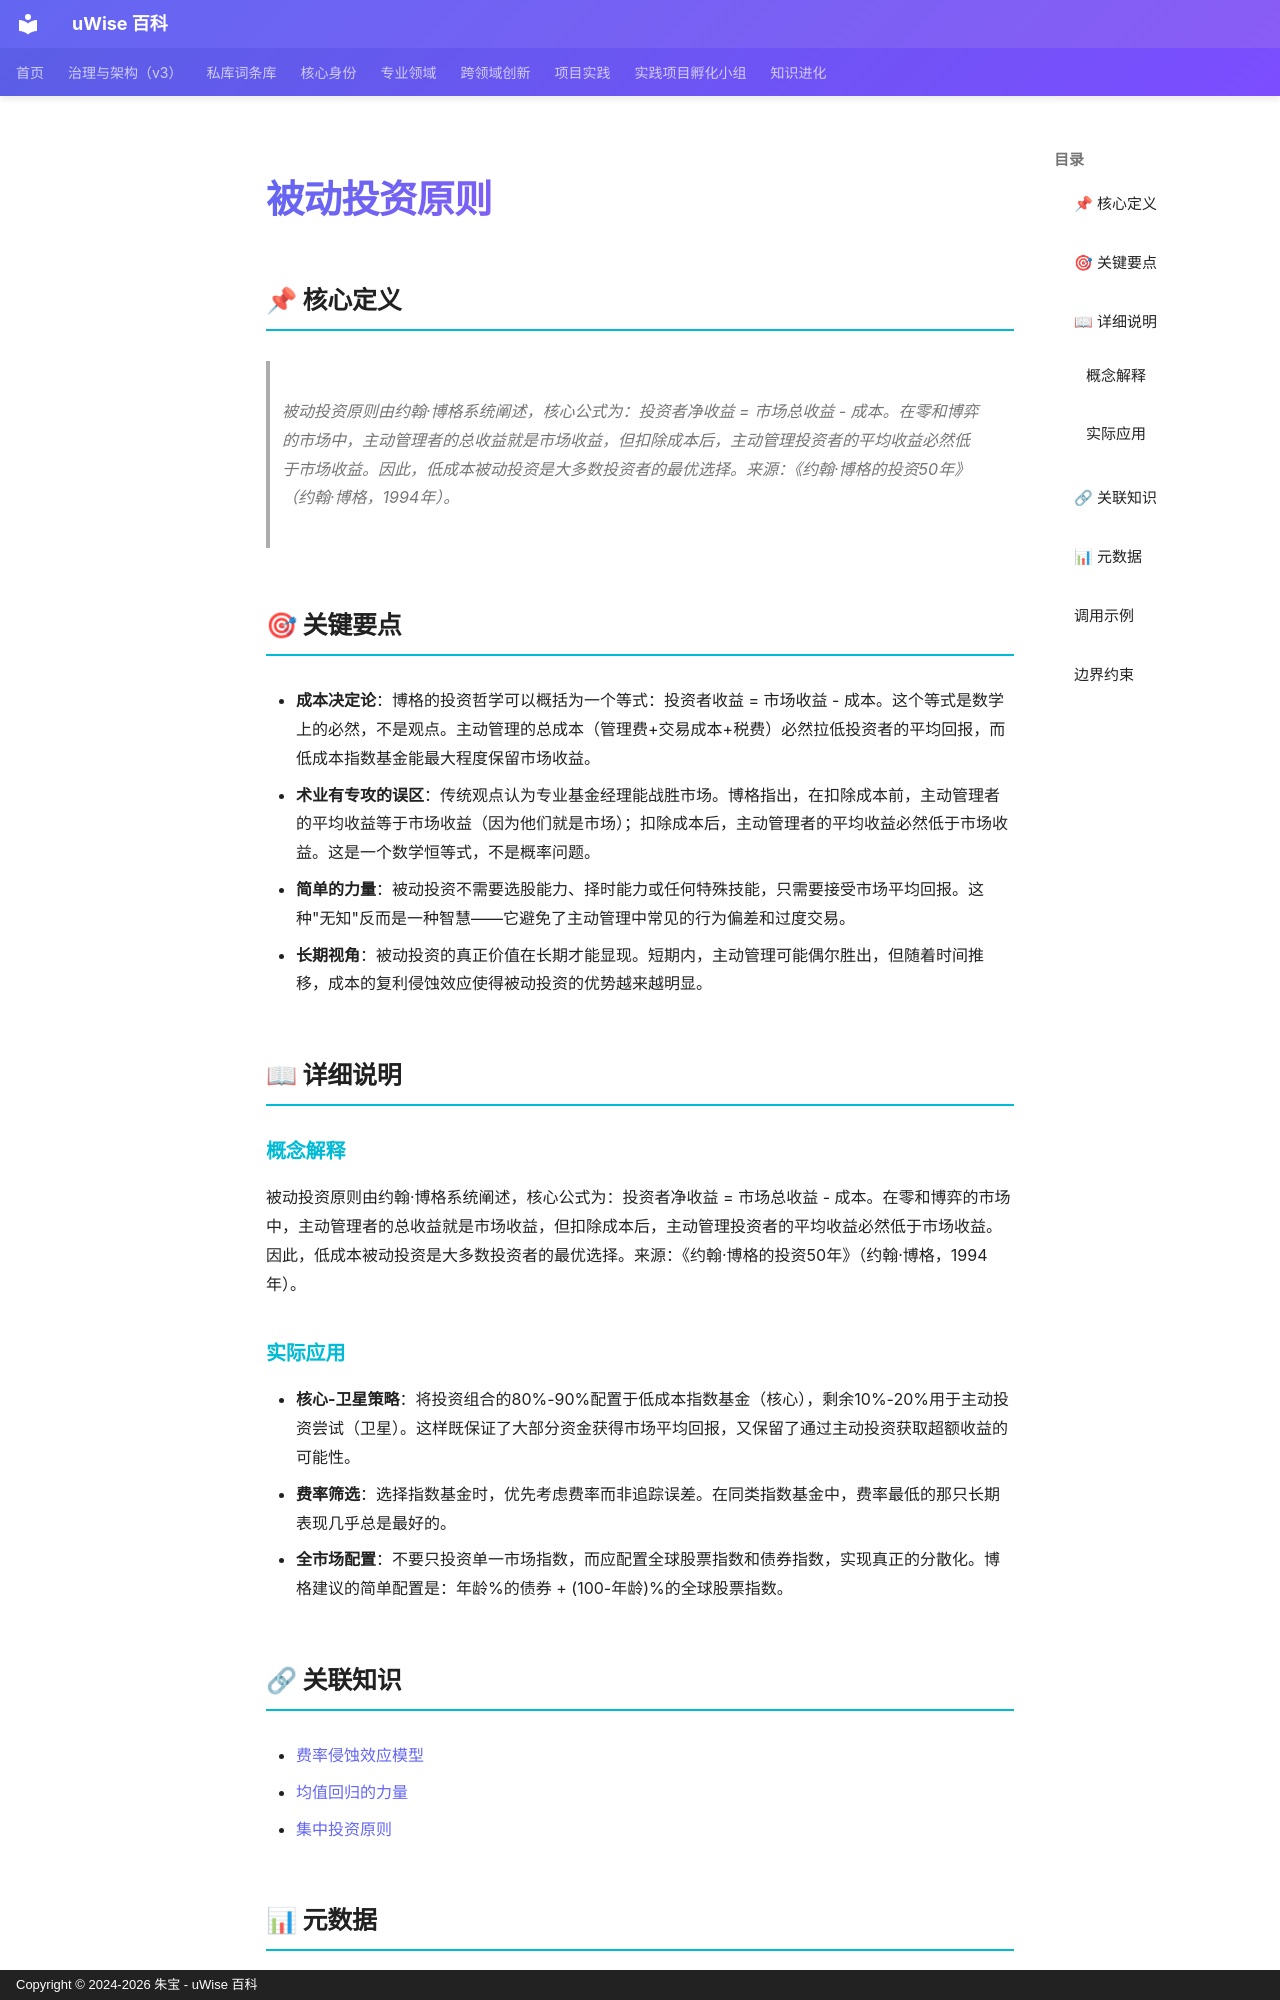

repository: zhubao315/uWise · page: vault-encyclopedia/md-03b56ca7/index.html · generator: mkdocs · copyright: Copyright © 2024-2026 朱宝 - uWise 百科

---
title: "被动投资原则"
description: "被动投资原则由约翰·博格系统阐述，核心公式为：投资者净收益 = 市场总收益 - 成本。在零和博弈的市场中，主动管理者的总收益就是市场收益，但扣除成本后，主动管理投资者的平均收益必然低于市场收益。因此，低成本被动投资是大多数投资者的最优选择。来源：《约翰·博格的投资50年》（约翰·博格，1994年）。"
---

# 被动投资原则

## 📌 核心定义

> 被动投资原则由约翰·博格系统阐述，核心公式为：投资者净收益 = 市场总收益 - 成本。在零和博弈的市场中，主动管理者的总收益就是市场收益，但扣除成本后，主动管理投资者的平均收益必然低于市场收益。因此，低成本被动投资是大多数投资者的最优选择。来源：《约翰·博格的投资50年》（约翰·博格，1994年）。

## 🎯 关键要点

- **成本决定论**：博格的投资哲学可以概括为一个等式：投资者收益 = 市场收益 - 成本。这个等式是数学上的必然，不是观点。主动管理的总成本（管理费+交易成本+税费）必然拉低投资者的平均回报，而低成本指数基金能最大程度保留市场收益。
- **术业有专攻的误区**：传统观点认为专业基金经理能战胜市场。博格指出，在扣除成本前，主动管理者的平均收益等于市场收益（因为他们就是市场）；扣除成本后，主动管理者的平均收益必然低于市场收益。这是一个数学恒等式，不是概率问题。
- **简单的力量**：被动投资不需要选股能力、择时能力或任何特殊技能，只需要接受市场平均回报。这种"无知"反而是一种智慧——它避免了主动管理中常见的行为偏差和过度交易。
- **长期视角**：被动投资的真正价值在长期才能显现。短期内，主动管理可能偶尔胜出，但随着时间推移，成本的复利侵蚀效应使得被动投资的优势越来越明显。

## 📖 详细说明

### 概念解释
被动投资原则由约翰·博格系统阐述，核心公式为：投资者净收益 = 市场总收益 - 成本。在零和博弈的市场中，主动管理者的总收益就是市场收益，但扣除成本后，主动管理投资者的平均收益必然低于市场收益。因此，低成本被动投资是大多数投资者的最优选择。来源：《约翰·博格的投资50年》（约翰·博格，1994年）。


### 实际应用

- **核心-卫星策略**：将投资组合的80%-90%配置于低成本指数基金（核心），剩余10%-20%用于主动投资尝试（卫星）。这样既保证了大部分资金获得市场平均回报，又保留了通过主动投资获取超额收益的可能性。
- **费率筛选**：选择指数基金时，优先考虑费率而非追踪误差。在同类指数基金中，费率最低的那只长期表现几乎总是最好的。
- **全市场配置**：不要只投资单一市场指数，而应配置全球股票指数和债券指数，实现真正的分散化。博格建议的简单配置是：年龄%的债券 + (100-年龄)%的全球股票指数。

## 🔗 关联知识

- [费率侵蚀效应模型](../md-3cd5f927/)
- [均值回归的力量](../md-825e4f42/)
- [集中投资原则](../md-39f38dae/)
